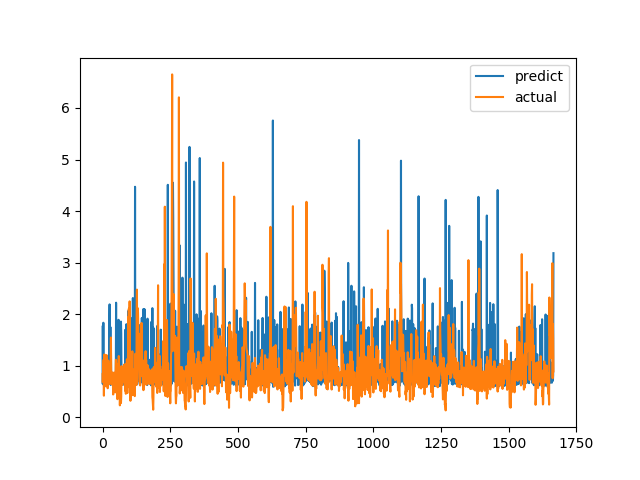

The table this chart was drawn from, first rows:
predict, actual
0.6621, 0.6915
1.774, 0.8558
0.6901, 0.7094
1.833, 1.015
0.628, 1.116
0.784, 0.4183
0.7024, 1.002
0.6593, 1.219
0.7375, 1.143
0.7342, 0.6528
0.6874, 0.6747
0.6622, 0.601
0.6432, 0.6695
0.6404, 0.6538
0.6598, 0.7814
0.6312, 1.206
0.7, 0.8469
0.7132, 0.8286
0.742, 0.6482
0.672, 0.5624
0.6367, 0.7183
0.7052, 1.1
0.9172, 0.9542
0.7727, 0.729
0.76, 0.6694
1.721, 0.8631
2.19, 0.6465
0.6757, 0.8223
0.7956, 0.9236
1.75, 0.8301
0.6258, 1.067
1.296, 1.546
0.7805, 0.6827
0.8648, 0.6386
0.688, 0.6464
0.6843, 0.6881
0.7525, 0.7274
0.707, 0.65
0.7952, 0.8694
0.7526, 0.4409
0.6546, 0.4519
0.6782, 0.7575
0.6224, 0.4952
0.7367, 0.6851
0.6386, 0.7244
0.6661, 0.8654
0.7157, 0.74
0.6988, 0.8071
0.6584, 0.8204
0.7491, 1.114
2.222, 1.109
0.7615, 0.4751
0.6508, 1.039
0.6405, 0.9458
0.7556, 0.7878
0.8916, 0.3505
1.741, 0.9368
0.6787, 0.9868
0.6152, 0.647
1.891, 1.03
... 1,606 more rows
